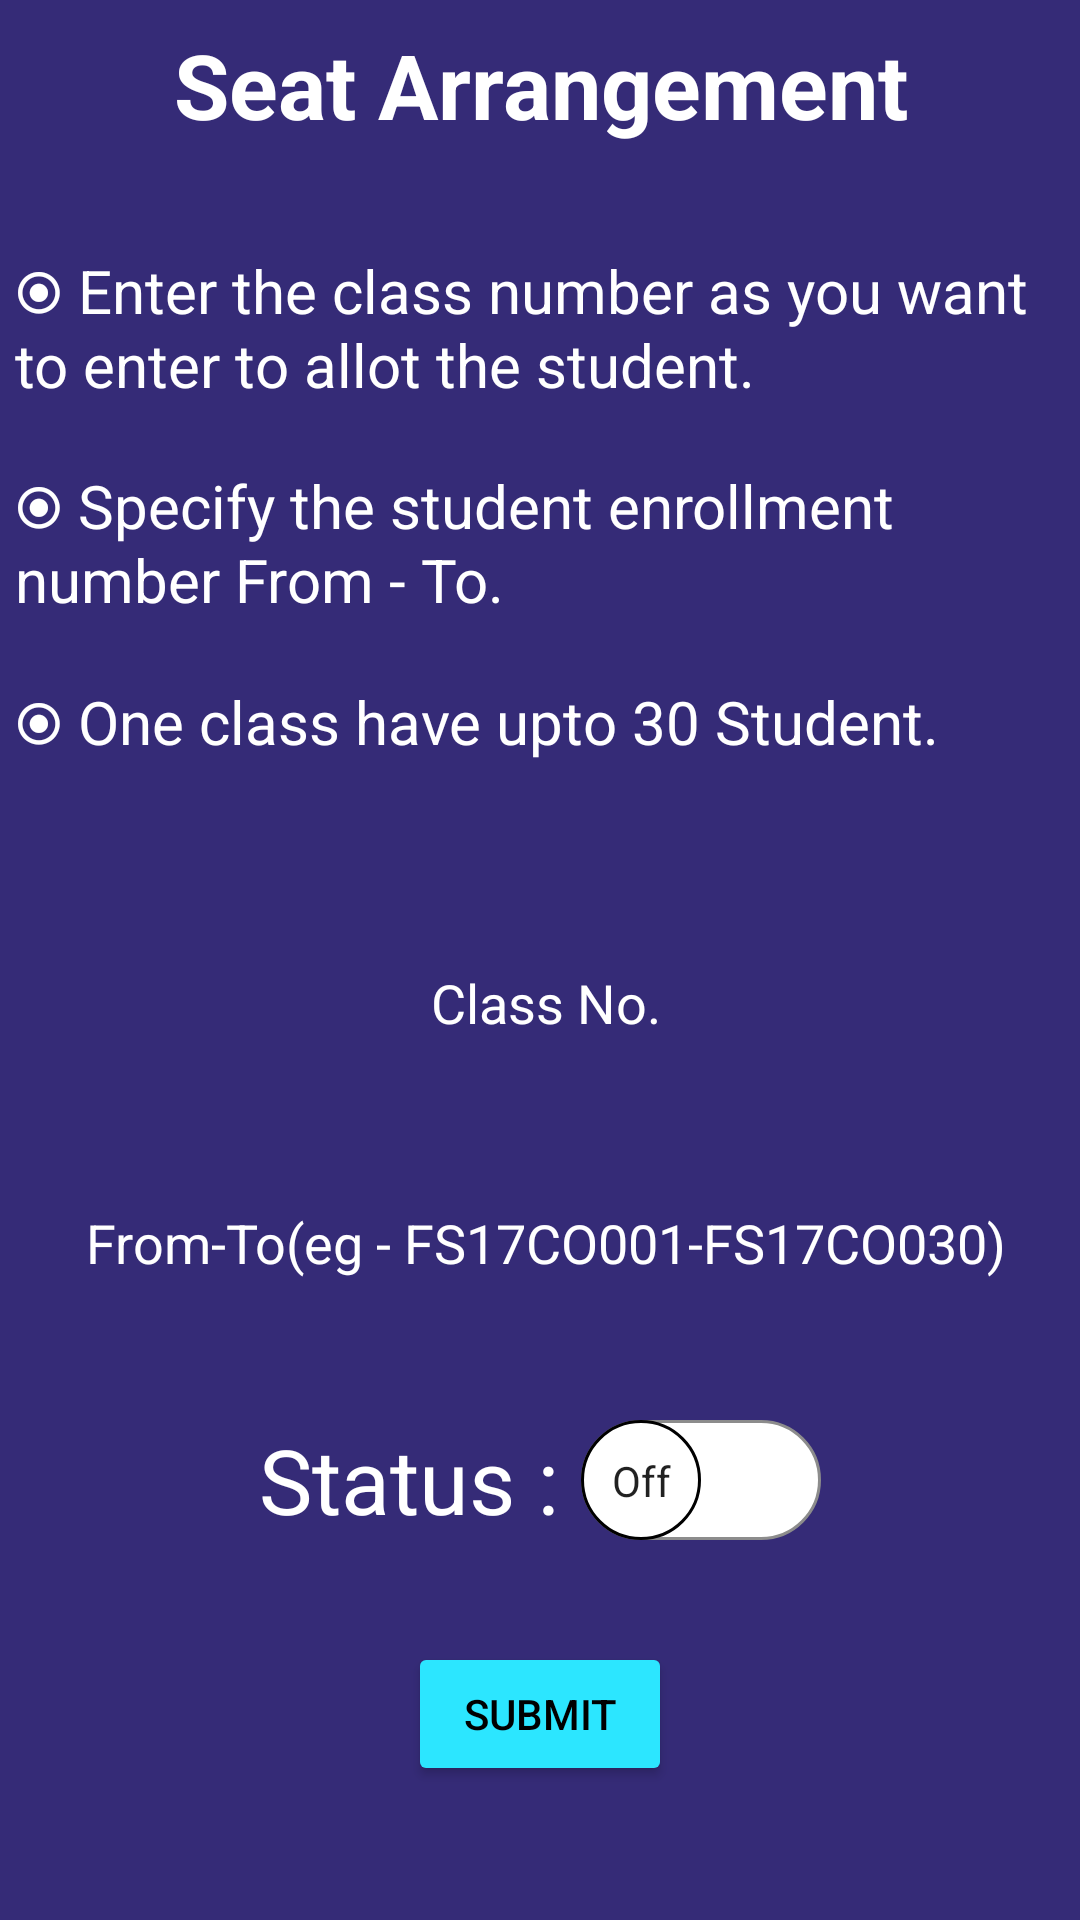

Here is an Android app screen rendered from its layout file. Give the layout XML and the strings, colors and styles it references.
<!-- AndroidManifest.xml: application theme Theme.Project -->
<!-- res/layout/activity_ad_ex_seats.xml -->
<?xml version="1.0" encoding="utf-8"?>
<LinearLayout xmlns:android="http://schemas.android.com/apk/res/android"
    xmlns:app="http://schemas.android.com/apk/res-auto"
    xmlns:tools="http://schemas.android.com/tools"
    android:layout_width="match_parent"
    android:layout_height="match_parent"
    android:orientation="vertical"
    tools:context=".ad_ex_seats"
    android:background="@color/purplish">

    <TextView
        android:id="@+id/text_exam"
        android:layout_width="match_parent"
        android:layout_height="wrap_content"
        android:layout_marginStart="8dp"
        android:layout_marginTop="8dp"
        android:layout_marginEnd="8dp"
        android:textAlignment="center"
        android:textStyle="bold"
        android:textColor="@color/white"
        android:text="Seat Arrangement"
        android:textSize="30sp"
        android:layout_gravity="center_horizontal" />

    <TextView
        android:layout_width="match_parent"
        android:layout_height="wrap_content"
        android:layout_marginTop="30dp"
        android:padding="5dp"
        android:text="⦿ Enter the class number as you want to enter to allot the student."
        android:textColor="@color/white"
        android:textSize="20dp"/>

    <TextView
        android:layout_width="match_parent"
        android:layout_height="wrap_content"
        android:layout_marginTop="10dp"
        android:padding="5dp"
        android:text="⦿ Specify the student enrollment number From - To."
        android:textColor="@color/white"
        android:textSize="20dp"/>

    <TextView
        android:layout_width="match_parent"
        android:layout_height="wrap_content"
        android:layout_marginTop="10dp"
        android:padding="5dp"
        android:text="⦿ One class have upto 30 Student."
        android:textColor="@color/white"
        android:textSize="20dp"/>

    <EditText
        android:id="@+id/e1"
        android:layout_width="341dp"
        android:layout_height="50dp"
        android:layout_marginTop="50dp"
        android:background="@drawable/rounded_border"
        android:ems="10"
        android:hint=" Class No."
        android:inputType="textPersonName"
        android:textColorHint="@color/white"
        tools:ignore="MissingConstraints"
        tools:layout_editor_absoluteX="26dp"
        tools:layout_editor_absoluteY="31dp"
        android:textAlignment="center"
        android:layout_gravity="center"
        android:textColor="@color/white"
        />

    <EditText

        android:id="@+id/e2"
        android:layout_width="339dp"
        android:layout_height="50dp"
        android:ems="10"
        android:inputType="textPersonName"
        android:hint=" From-To(eg - FS17CO001-FS17CO030)"
        tools:layout_editor_absoluteX="21dp"
        tools:layout_editor_absoluteY="85dp"
        tools:ignore="MissingConstraints"
        android:background="@drawable/rounded_border"
        android:textColorHint="@color/white"
        android:layout_marginTop="30dp"
        android:textAlignment="center"
        android:layout_gravity="center"
        android:textColor="@color/white"
        />

    <androidx.appcompat.widget.SwitchCompat
        android:id="@+id/switchcompat"
        android:layout_width="wrap_content"
        android:layout_height="wrap_content"
        android:layout_gravity="center_horizontal"
        android:text="Status : "
        android:textColor="@color/white"
        android:textOff="Off"
        android:textOn="On"
        android:textSize="30dp"
        android:thumb="@drawable/thumb"
        app:layout_constraintBottom_toBottomOf="parent"
        app:layout_constraintEnd_toEndOf="parent"
        app:layout_constraintHorizontal_bias="0.472"
        app:layout_constraintStart_toStartOf="parent"
        app:layout_constraintTop_toTopOf="parent"
        app:layout_constraintVertical_bias="0.531"
        app:showText="true"
        app:track="@drawable/track"
        android:layout_marginTop="30dp"
        />

    <Button
        android:id="@+id/b1"
        android:layout_width="wrap_content"
        android:layout_height="wrap_content"
        android:text="Submit"
        android:layout_marginTop="30dp"
        tools:layout_editor_absoluteX="142dp"
        tools:layout_editor_absoluteY="181dp"
        tools:ignore="MissingConstraints"
        android:backgroundTint="@color/aqua"
        android:textColor="@color/black"
        android:layout_gravity="center"
        />


</LinearLayout>
<!-- resources referenced by this layout -->
<resources>
  <color name="aqua">#2CE6FF</color>
  <color name="black">#FF000000</color>
  <color name="purplish">#352B77</color>
  <color name="white">#FFFFFFFF</color>
  <!-- drawable thumb (drawable) -->
  <?xml version="1.0" encoding="utf-8"?>
  <selector xmlns:android="http://schemas.android.com/apk/res/android">
      <item android:state_checked="true">
          <shape android:shape="oval">
              <solid android:color="@color/white"/>
              <stroke android:width="1dp"
                  android:color="@color/aqua"/>
              <size android:width="40dp"
                  android:height="40dp"
                  />
          </shape>
      </item>
  
      <item android:state_checked="false">
          <shape android:shape="oval">
              <solid android:color="@color/white"/>
              <stroke android:width="1dp"
                  android:color="@color/black"/>
              <size android:width="40dp"
                  android:height="40dp"
                  />
          </shape>
      </item>
  </selector>
  <!-- drawable track (drawable) -->
  <?xml version="1.0" encoding="utf-8"?>
  <selector xmlns:android="http://schemas.android.com/apk/res/android">
      
          <item android:state_checked="true">
              <shape android:shape="rectangle">
                  <solid android:color="#34c759"/>
                  <corners android:radius="30dp"/>
                  <stroke android:width="1dp"
                      android:color="#8c8c8c"/>
                  <size android:height="20dp"/>
              </shape>
          </item>
  
          <item android:state_checked="false">
              <shape android:shape="rectangle">
                  <solid android:color="@color/white"/>
                  <corners android:radius="30dp"/>
                  <stroke android:width="1dp"
                      android:color="#8c8c8c"/>
                  <size android:height="20dp"/>
              </shape>
          </item>
  </selector>
  <style name="Theme.Project" parent="Theme.MaterialComponents.DayNight.NoActionBar">
          
          <item name="colorPrimary">@color/purple_500</item>
          <item name="colorPrimaryVariant">@color/purple_700</item>
          <item name="colorOnPrimary">@color/white</item>
          
          <item name="colorSecondary">@color/teal_200</item>
          <item name="colorSecondaryVariant">@color/teal_700</item>
          <item name="colorOnSecondary">@color/black</item>
          
          <item name="android:statusBarColor" tools:targetApi="l">?attr/colorPrimaryVariant</item>
          
      </style>
  <color name="purple_500">#FF6200EE</color>
  <color name="purple_700">#FF3700B3</color>
  <color name="teal_200">#FF03DAC5</color>
  <color name="teal_700">#FF018786</color>
</resources>
